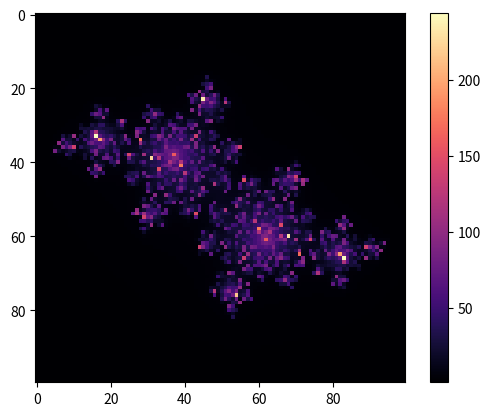

Python code for this plot:
import numpy as np
import matplotlib.pyplot as plt

def f(z):
	return z**2+complex(-0.4,-0.6)

def main():
	x_coords = np.linspace(-1.5,1.5,100)
	y_coords = x_coords
	julia = np.zeros((len(y_coords),len(x_coords)))
	for i, x in np.ndenumerate(x_coords):
		for j, y in np.ndenumerate(y_coords):
			z = complex(x,y)
			n = 0
			while n <=500 and abs(z) < 10:
				z = f(z)
				n += 1
			if abs(z) >= 10:
				julia[j,i] = n
	plt.imshow(julia/500*255,cmap='magma')
	plt.colorbar()
	plt.savefig('fig.png')

if __name__ == "__main__":
	main()
